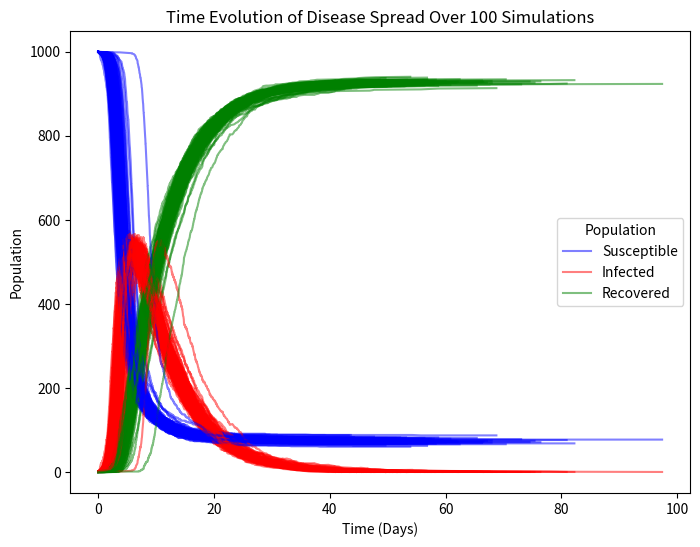
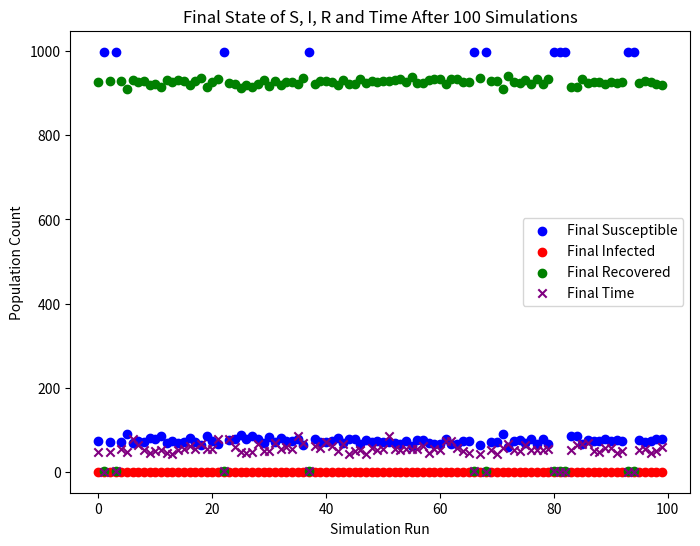

These figures' Python source, in order:
import numpy as np
import random
import matplotlib.pyplot as plt


def main():
    R0 = 1.34
    tau_i = 6.3
    population_size = 1000
    t_end = 200
    N = 100  # N = number of simulations

    final_S = []
    final_I = []
    final_R = []
    final_t = []  # Array to store final times

    for _ in range(N):
        simulation = SIR(R0, tau_i, population_size, t_end)
        simulation.SimulationLoop()
        S, I, R, t = simulation.final_state()

        final_S.append(S)
        final_I.append(I)
        final_R.append(R)
        final_t.append(t)

    # Print final data for all N simulations
    print("Final data after each simulation:")
    for i in range(N):
        print(f"Simulation {i+1}: S = {final_S[i]}, I = {final_I[i]}, R = {final_R[i]}, Time = {final_t[i]:.2f}")

    # Create the time evolution plot
    plt.figure(figsize=(8, 6))
    for _ in range(N):
        simulation = SIR(R0, tau_i, population_size, t_end)
        simulation.SimulationLoop()
        simulation.plot_results()
    
    plt.xlabel('Time (Days)')
    plt.ylabel('Population')
    plt.legend(['Susceptible', 'Infected', 'Recovered'], title="Population")
    plt.title(f'Time Evolution of Disease Spread Over {N} Simulations')
    plt.show()

    # Create the final state scatter plot
    plt.figure(figsize=(8, 6))
    plt.scatter(range(N), final_S, color='blue', label='Final Susceptible')
    plt.scatter(range(N), final_I, color='red', label='Final Infected')
    plt.scatter(range(N), final_R, color='green', label='Final Recovered')
    plt.scatter(range(N), final_t, color='purple', label='Final Time', marker='x')

    plt.xlabel('Simulation Run')
    plt.ylabel('Population Count')
    plt.legend()
    plt.title(f'Final State of S, I, R and Time After {N} Simulations')
    plt.show()


class SIR:

    def __init__(self, R0, tau_i, population_size, t_end):
        # Parameters
        self.R0 = R0
        self.tau_i = tau_i
        self.beta = R0 / tau_i
        self.gamma = 1 / tau_i
        self.scaled_beta = self.beta * .01

        # Settings
        self.population_size = population_size
        self.t_end = t_end

        # Populations
        self.S = [population_size - 1]
        self.I = [1]
        self.R = [0]
        self.t = [0]

    def propensities(self, S, I):
        # propensities calc
        N_pop = S + I + self.R[-1]
        effective_beta = self.scaled_beta * S / N_pop
        Propensity_I = effective_beta * S * I
        Propensity_R = self.gamma * I
        return Propensity_I, Propensity_R

    def population_update(self, S, I, R, Propensity_I, Propensity_R):
        Propensities = [Propensity_I, Propensity_R]
        Propensity_Sum = Propensities[0] + Propensities[1]

        if Propensity_Sum == 0:
            return S, I, R, 0
        
        # time step
        time_step = np.random.exponential(scale=1 / Propensity_Sum)
        rand_num = random.uniform(0, 1)

        # Event Picker
        if rand_num * Propensity_Sum <= Propensity_I and S > 0:
            new_infected = min(S, 1)  # Control max infections per step
            S -= new_infected
            I += new_infected
        elif I > 0:
            I -= 1
            R += 1

        return S, I, R, time_step
    
    def SimulationLoop(self):
        while self.t[-1] < self.t_end and self.S[-1] + self.I[-1] + self.R[-1] > 0:
            S, I, R = self.S[-1], self.I[-1], self.R[-1]

            if S == 0 or I == 0:
                break

            # Get the propensities and update populations
            propensity_I, propensity_R = self.propensities(S, I)
            S, I, R, time_step = self.population_update(S, I, R, propensity_I, propensity_R)

            if time_step == 0:
                break
            
            # Update populations and time
            self.S.append(S)
            self.I.append(I)
            self.R.append(R)
            self.t.append(self.t[-1] + time_step)

    def plot_results(self):
        # Plot the evolution of the populations over time for this simulation
        plt.plot(self.t, self.S, color='blue', alpha=0.5)
        plt.plot(self.t, self.I, color='red', alpha=0.5)
        plt.plot(self.t, self.R, color='green', alpha=0.5)

    def final_state(self):
        return self.S[-1], self.I[-1], self.R[-1], self.t[-1]


if __name__ == "__main__":
    main()
